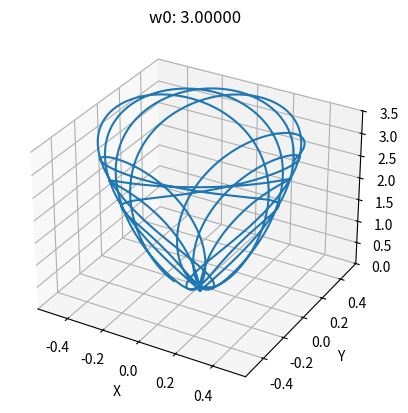

Python code for this plot:
import numpy as np
from scipy.integrate import solve_ivp
import matplotlib.pyplot as plt
import matplotlib.animation

# [redacted]

a = 4
b = 10

w0 = 3
init = [0.5, 0]
g = 9.81

duration = 15


def f(xi):
    return a * np.sin(xi) ** 2 + b * xi ** 2


def f_prim(y1):
    return 2 * (a * np.sin(2 * y1) + b * y1)


def f_bis(y1):
    return 2 * (a * np.cos(2 * y1) ** 2 + b)


def func(t, y):
    y1 = y[0]
    y2 = y[1]

    result = np.array([

        y2,

        # (B-C-D)/A
        (w0 ** 2 * y1 - f_prim(y1) * f_bis(y1) * y2 ** 2 - g * f_prim(y1))
        / (f_prim(y1) ** 2 + 1)
    ])

    return result


sol = solve_ivp(func, [0, duration], init, method="Radau", t_eval=np.linspace(0, duration, 10000))

z = f(sol.y[0])  # f(xi),

xi = sol.y[0, :]
t = sol.t
# Convert to xyz-coords
x = xi * np.cos(w0 * t)
y = xi * np.sin(w0 * t)

# Remove comment for 2D plot
# plt.plot(sol.t, sol.y[0, :])
# plt.show()
# import sys;
# sys.exit()

fig = plt.figure("X,Y,Z")
_3d_plot = fig.add_subplot(111, projection='3d')
_3d_plot.plot(x, y, z)

_3d_plot.set_xlabel('X')
_3d_plot.set_ylabel('Y')
_3d_plot.set_zlabel('Z')
_3d_plot.set_zlim(0.0, 3.5)
_3d_plot.set_title(f'w0: {w0:0.5f}')

plt.show()
